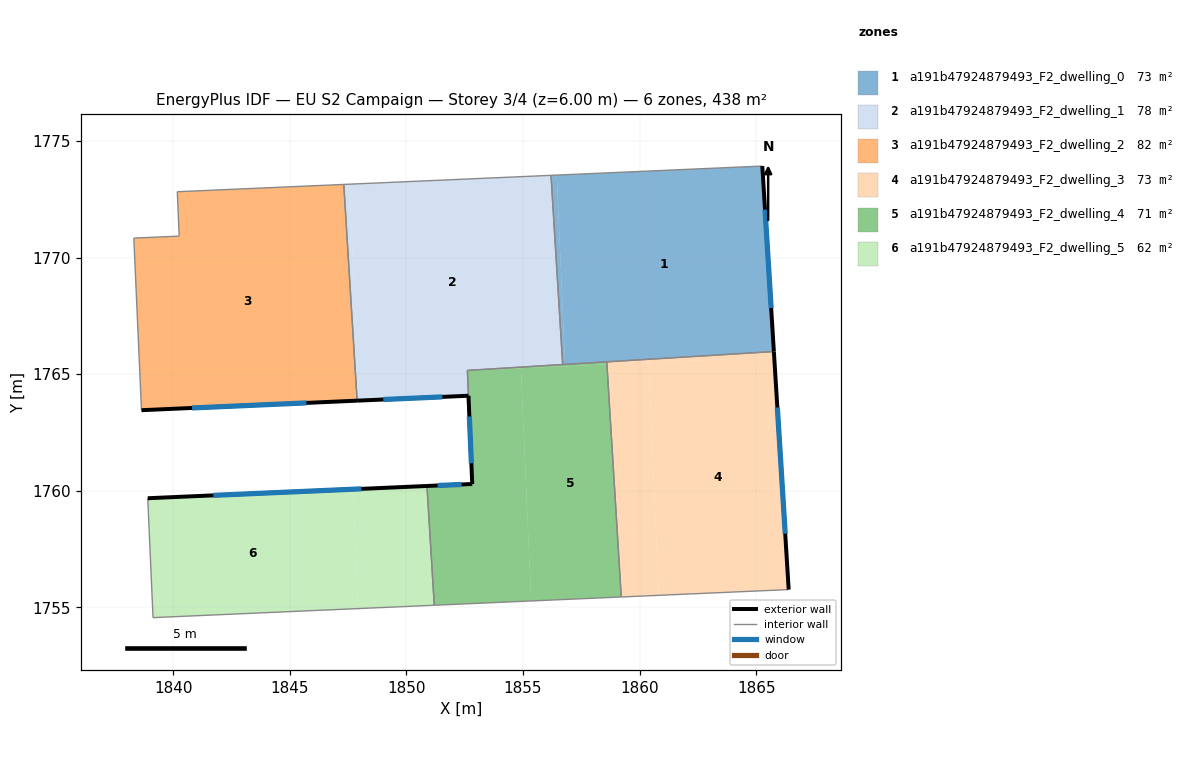
=== STOREY PLAN SPEC (per zone: floor XY polygon, exterior-wall plan segments, windows/doors) ===
zone 1: a191b47924879493_F2_dwelling_0  (73.0 m²)
  floor: (1865.26, 1773.92) (1865.76, 1765.97) (1856.81, 1765.42) (1856.45, 1773.54)
  floor: (1856.45, 1773.54) (1856.81, 1765.42) (1856.70, 1765.41) (1856.20, 1773.53)
  exterior wall: (1865.76, 1765.97) – (1865.26, 1773.92)  [8.0 m]
    window: (1865.64, 1767.84) – (1865.38, 1772.06)  [6.7 m²]
  interior walls: 4
zone 2: a191b47924879493_F2_dwelling_1  (78.0 m²)
  floor: (1856.20, 1773.53) (1856.70, 1765.41) (1852.61, 1765.16) (1852.66, 1764.07) (1847.97, 1763.87) (1847.56, 1773.15)
  floor: (1847.56, 1773.15) (1847.97, 1763.87) (1847.89, 1763.86) (1847.31, 1773.14)
  exterior wall: (1847.89, 1763.86) – (1852.66, 1764.07)  [4.8 m]
    window: (1849.01, 1763.91) – (1851.54, 1764.02)  [4.0 m²]
  interior walls: 5
zone 3: a191b47924879493_F2_dwelling_2  (81.5 m²)
  floor: (1847.31, 1773.14) (1847.88, 1763.86) (1838.64, 1763.45) (1838.31, 1770.83) (1840.26, 1770.92) (1840.17, 1772.82)
  exterior wall: (1838.64, 1763.45) – (1847.88, 1763.86)  [9.3 m]
    window: (1840.81, 1763.55) – (1845.71, 1763.77)  [7.8 m²]
  interior walls: 5
zone 4: a191b47924879493_F2_dwelling_3  (73.0 m²)
  floor: (1865.77, 1765.73) (1866.40, 1755.76) (1860.83, 1755.51) (1860.39, 1765.49)
  floor: (1865.76, 1765.97) (1865.77, 1765.73) (1858.60, 1765.42) (1858.59, 1765.53)
  floor: (1860.39, 1765.49) (1860.83, 1755.51) (1859.22, 1755.44) (1858.60, 1765.42)
  exterior wall: (1866.40, 1755.76) – (1865.76, 1765.97)  [10.2 m]
    window: (1866.25, 1758.16) – (1865.91, 1763.57)  [8.6 m²]
  interior walls: 3
zone 5: a191b47924879493_F2_dwelling_4  (70.8 m²)
  floor: (1858.60, 1765.42) (1859.22, 1755.44) (1855.35, 1755.27) (1854.91, 1765.25)
  floor: (1854.91, 1765.25) (1855.35, 1755.27) (1851.20, 1755.09) (1850.88, 1760.20) (1852.82, 1760.29) (1852.62, 1765.15)
  floor: (1858.59, 1765.53) (1858.60, 1765.42) (1854.91, 1765.25) (1852.61, 1765.16)
  exterior wall: (1852.82, 1760.29) – (1850.88, 1760.20)  [1.9 m]
    window: (1852.37, 1760.27) – (1851.34, 1760.22)  [1.6 m²]
  exterior wall: (1852.66, 1764.07) – (1852.82, 1760.29)  [3.8 m]
    window: (1852.70, 1763.18) – (1852.79, 1761.18)  [3.2 m²]
  interior walls: 6
zone 6: a191b47924879493_F2_dwelling_5  (61.7 m²)
  floor: (1850.88, 1760.20) (1851.20, 1755.09) (1847.93, 1754.94) (1847.71, 1760.06)
  floor: (1847.71, 1760.06) (1847.93, 1754.94) (1839.13, 1754.56) (1838.91, 1759.68)
  exterior wall: (1850.88, 1760.20) – (1838.91, 1759.68)  [12.0 m]
    window: (1848.07, 1760.08) – (1841.72, 1759.80)  [10.1 m²]
  interior walls: 3

=== DERIVED (storey summary) ===
Building: EU S2 Campaign
Storey: 3 of 4  (floor level z = 6.00 m)
Storey gross floor area: 438.1 m²
Zones on this storey: 6
  - a191b47924879493_F2_dwelling_0: floor 73.0 m²; exterior wall 8.0 m (23.9 m²); 1 window(s) 6.7 m²; WWR 28.1%
  - a191b47924879493_F2_dwelling_1: floor 78.0 m²; exterior wall 4.8 m (14.3 m²); 1 window(s) 4.0 m²; WWR 28.1%
  - a191b47924879493_F2_dwelling_2: floor 81.5 m²; exterior wall 9.3 m (27.8 m²); 1 window(s) 7.8 m²; WWR 28.1%
  - a191b47924879493_F2_dwelling_3: floor 73.0 m²; exterior wall 10.2 m (30.7 m²); 1 window(s) 8.6 m²; WWR 28.1%
  - a191b47924879493_F2_dwelling_4: floor 70.8 m²; exterior wall 5.7 m (17.2 m²); 2 window(s) 4.8 m²; WWR 28.1%
  - a191b47924879493_F2_dwelling_5: floor 61.7 m²; exterior wall 12.0 m (36.0 m²); 1 window(s) 10.1 m²; WWR 28.1%
Zone adjacency (shared interzone walls):
  - a191b47924879493_F2_dwelling_0 ↔ a191b47924879493_F2_dwelling_1
  - a191b47924879493_F2_dwelling_0 ↔ a191b47924879493_F2_dwelling_3
  - a191b47924879493_F2_dwelling_0 ↔ a191b47924879493_F2_dwelling_4
  - a191b47924879493_F2_dwelling_1 ↔ a191b47924879493_F2_dwelling_2
  - a191b47924879493_F2_dwelling_1 ↔ a191b47924879493_F2_dwelling_4
  - a191b47924879493_F2_dwelling_3 ↔ a191b47924879493_F2_dwelling_4
  - a191b47924879493_F2_dwelling_4 ↔ a191b47924879493_F2_dwelling_5